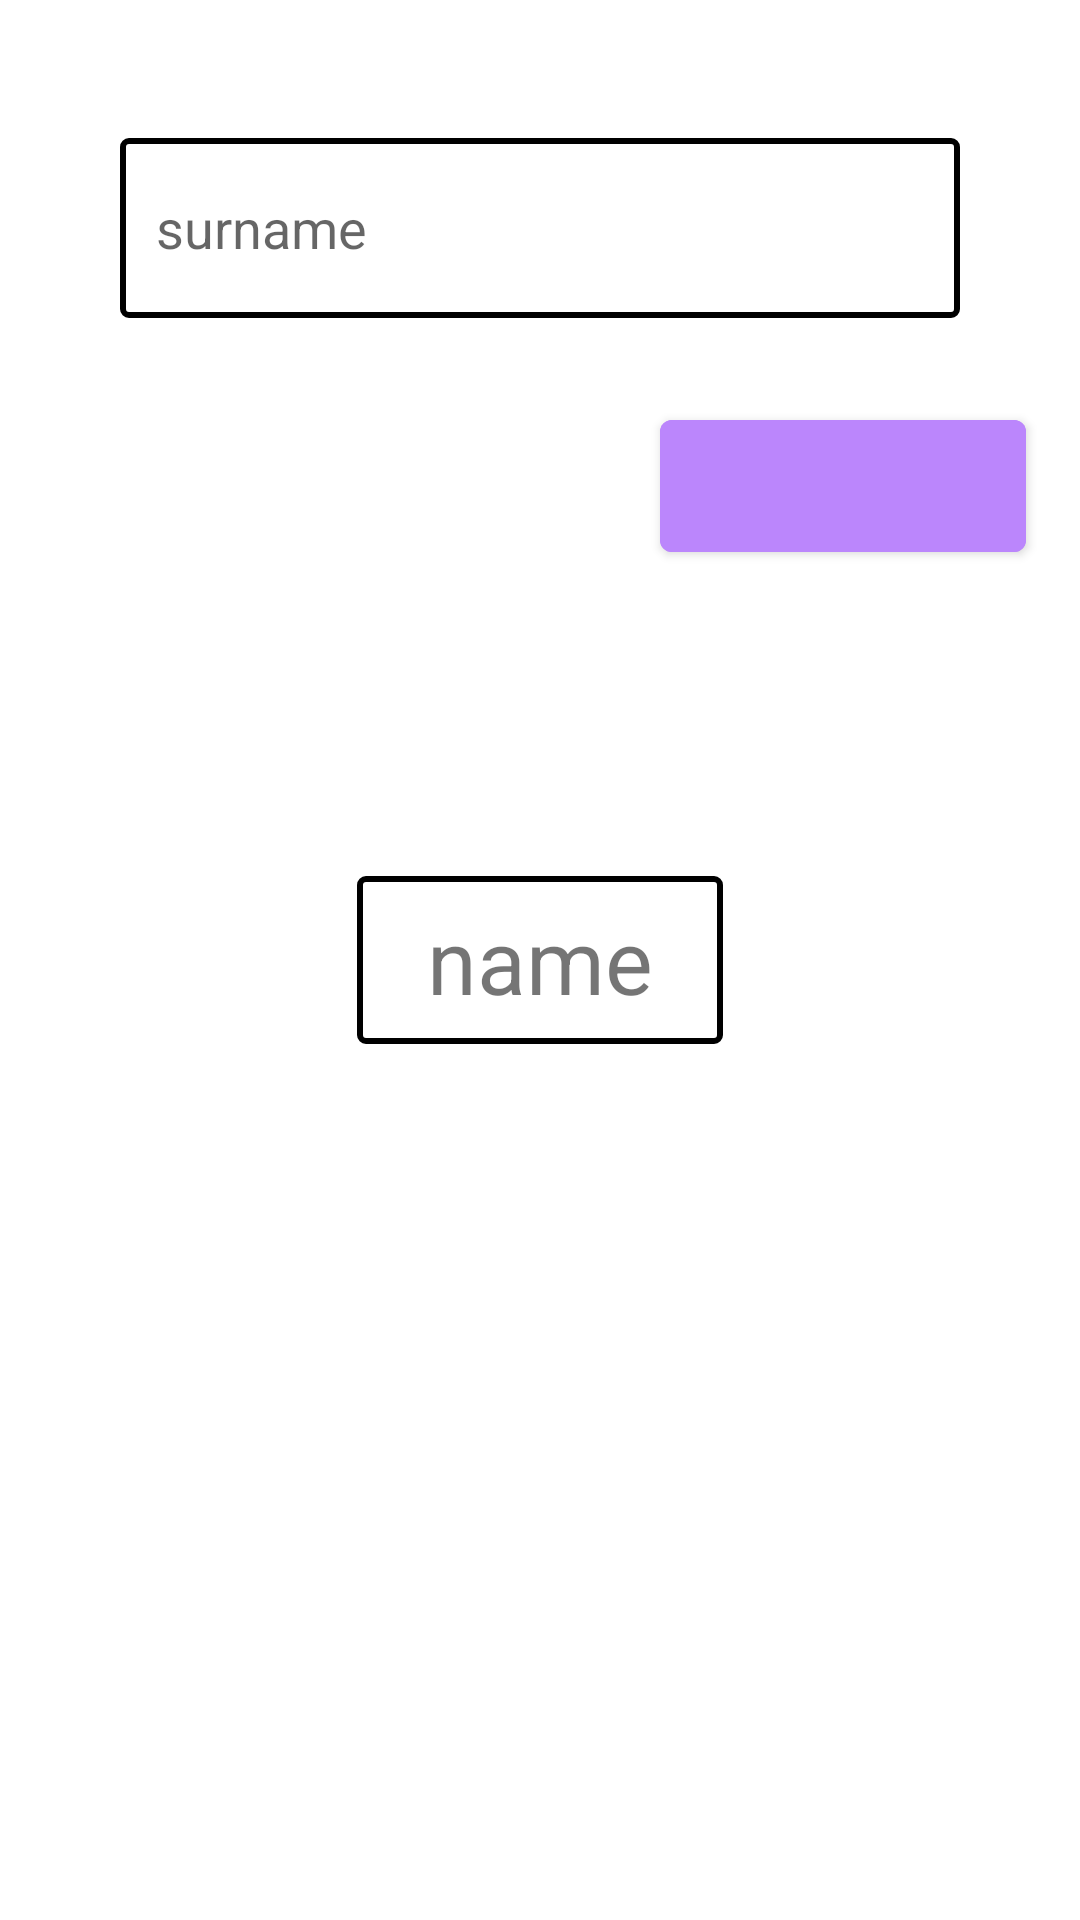

Android layout source for this screen:
<!-- AndroidManifest.xml: application theme Theme.Home_work_One -->
<!-- res/layout/activity_secoond.xml -->
<?xml version="1.0" encoding="utf-8"?>
<androidx.constraintlayout.widget.ConstraintLayout xmlns:android="http://schemas.android.com/apk/res/android"
    xmlns:app="http://schemas.android.com/apk/res-auto"
    xmlns:tools="http://schemas.android.com/tools"
    android:layout_width="match_parent"
    android:layout_height="match_parent"
    tools:context=".secondActivity">

    <EditText
        android:paddingStart="12dp"
        android:background="@drawable/edittext_background"
        android:layout_marginTop="46dp"
        app:layout_constraintTop_toTopOf="parent"
        app:layout_constraintEnd_toEndOf="parent"
        app:layout_constraintStart_toStartOf="parent"
        android:id="@+id/second_surname"
        android:hint="@string/surname"
        android:layout_width="280dp"
        android:layout_height="60dp"/>

    <com.google.android.material.button.MaterialButton
        android:backgroundTint="@color/purple_200"
        android:inputType="text"
        android:id="@+id/button_second"
        android:layout_marginEnd="18dp"
        android:layout_marginTop="28sp"
        app:layout_constraintTop_toBottomOf="@id/second_surname"
        app:layout_constraintEnd_toEndOf="parent"
        android:layout_width="122dp"
        android:layout_height="56dp"/>

    <TextView
        android:id="@+id/textview_second"
        android:gravity="center"
        android:textSize="30sp"
        android:text="name"
        android:background="@drawable/edittext_background"
        app:layout_constraintTop_toTopOf="parent"
        app:layout_constraintBottom_toBottomOf="parent"
        app:layout_constraintStart_toStartOf="parent"
        app:layout_constraintEnd_toEndOf="parent"
        android:layout_width="122dp"
        android:layout_height="56dp"/>

</androidx.constraintlayout.widget.ConstraintLayout>
<!-- resources referenced by this layout -->
<resources>
  <!-- drawable edittext_background (drawable) -->
  <?xml version="1.0" encoding="utf-8"?>
  <shape xmlns:android="http://schemas.android.com/apk/res/android">
  
  <stroke android:width="2dp" android:color="@color/black"/>
  <corners android:radius="2dp"/>
  
  </shape>
  <string name="surname">surname</string>
  <style name="Theme.Home_work_One" parent="Theme.MaterialComponents.DayNight.DarkActionBar">
          
          <item name="colorPrimary">@color/purple_500</item>
          <item name="colorPrimaryVariant">@color/purple_700</item>
          <item name="colorOnPrimary">@color/white</item>
          
          <item name="colorSecondary">@color/teal_200</item>
          <item name="colorSecondaryVariant">@color/teal_700</item>
          <item name="colorOnSecondary">@color/black</item>
          
          <item name="android:statusBarColor">?attr/colorPrimaryVariant</item>
          
      </style>
  <!-- not gathered from this repository: default colours our renderer supplied (Android Studio template values) -->
  <color name="purple_200">#FFBB86FC</color>
  <color name="purple_500">#FF6200EE</color>
  <color name="purple_700">#FF3700B3</color>
  <color name="teal_200">#FF03DAC5</color>
  <color name="teal_700">#FF018786</color>
  <color name="black">#FF000000</color>
  <color name="white">#FFFFFFFF</color>
</resources>
